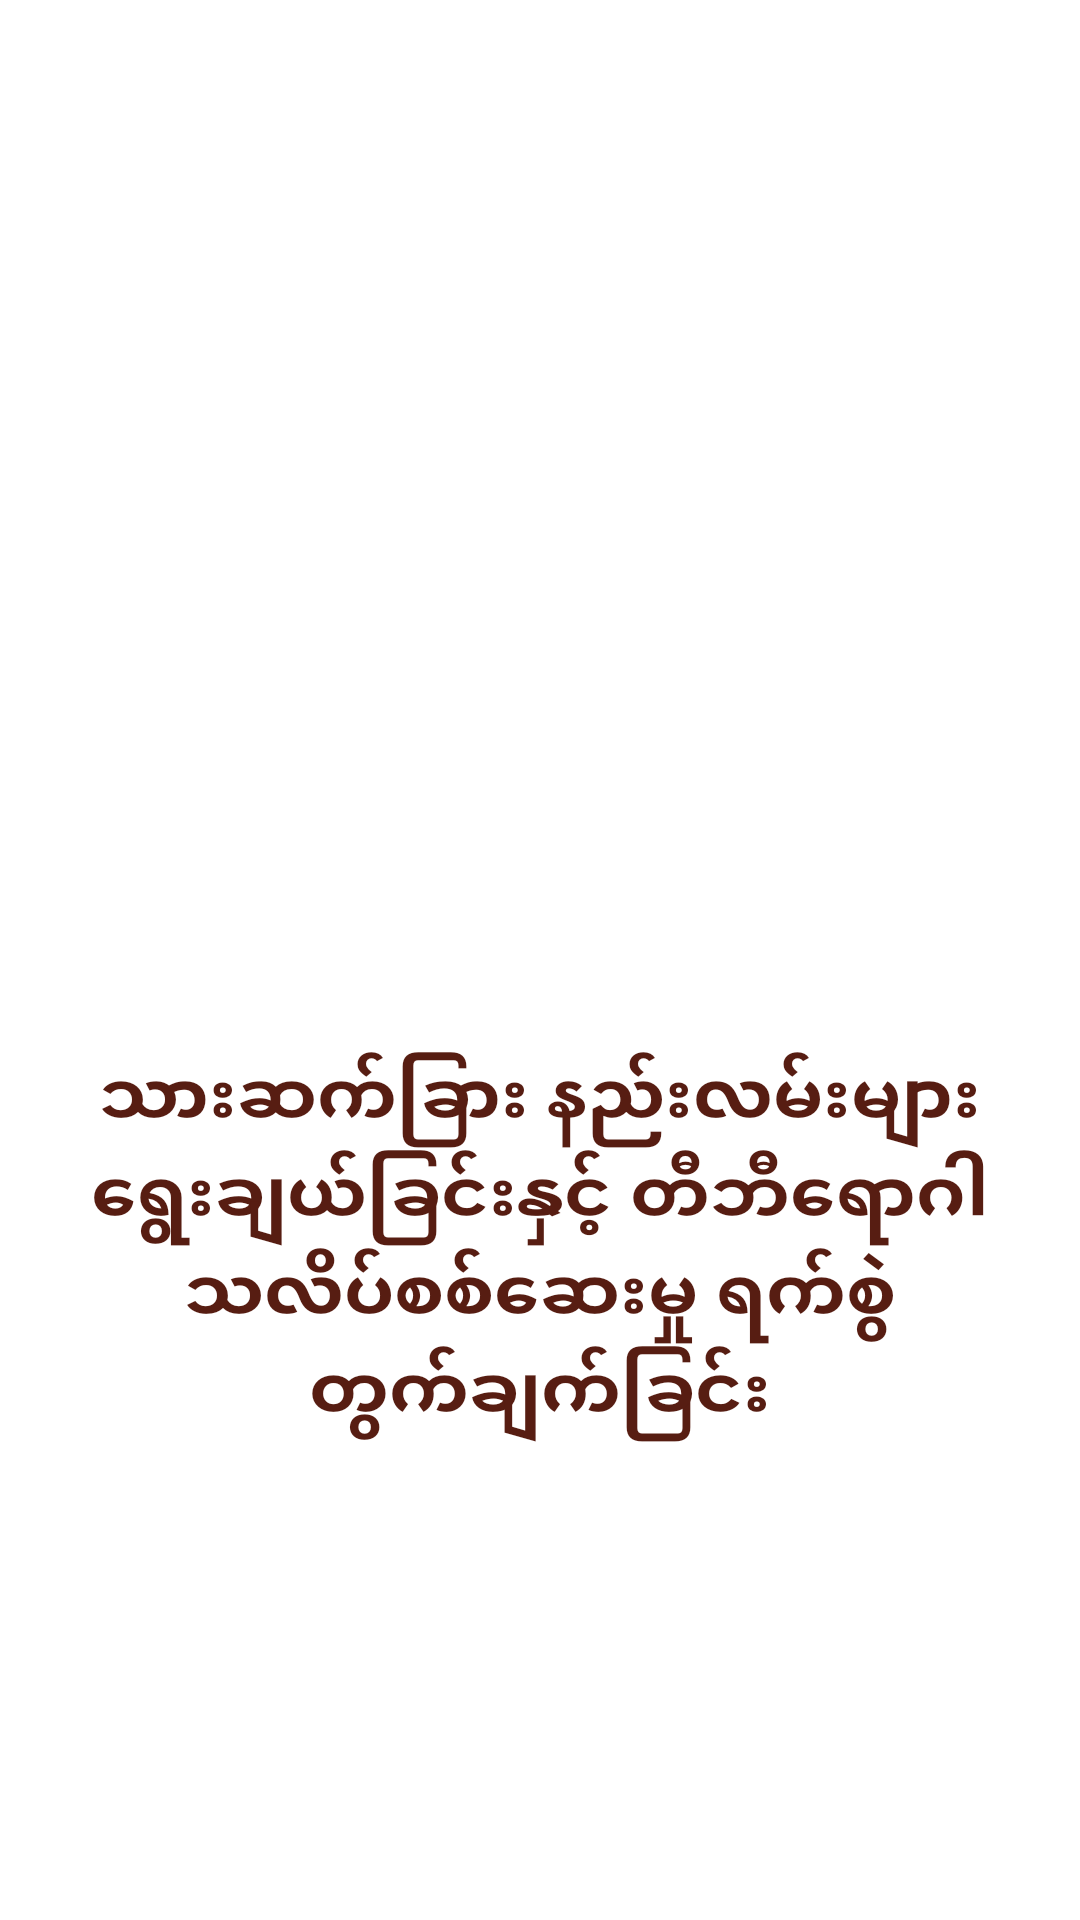

Android layout source for this screen:
<!-- AndroidManifest.xml: application theme Theme.MedicalUtility -->
<!-- res/layout/activity_splash.xml -->
<?xml version="1.0" encoding="utf-8"?>
<androidx.constraintlayout.widget.ConstraintLayout xmlns:android="http://schemas.android.com/apk/res/android"
    xmlns:app="http://schemas.android.com/apk/res-auto"
    xmlns:tools="http://schemas.android.com/tools"
    android:layout_width="match_parent"
    android:layout_height="match_parent">

    <ImageView
        android:id="@+id/ivOK"
        android:layout_width="match_parent"
        android:layout_height="wrap_content"
        android:adjustViewBounds="true"
        android:scaleType="fitCenter"
        android:src="@drawable/ok"
        android:layout_margin="24dp"
        app:layout_constraintBottom_toTopOf="@id/tv"
        app:layout_constraintEnd_toEndOf="parent"
        app:layout_constraintStart_toStartOf="parent"
        app:layout_constraintTop_toTopOf="parent"
        app:layout_constraintVertical_chainStyle="spread" />

    <TextView
        android:id="@+id/tv"
        android:layout_width="wrap_content"
        android:layout_height="wrap_content"
        android:padding="16dp"
        android:text="သားဆက်ခြား နည်းလမ်းများ ရွေးချယ်ခြင်းနှင့် တီဘီရောဂါ သလိပ်စစ်ဆေးမှု ရက်စွဲတွက်ချက်ခြင်း"
        android:textAlignment="center"
        android:textSize="24sp"
        android:textStyle="bold"
        android:textColor="@color/color_text"
        app:layout_constraintBottom_toBottomOf="parent"
        app:layout_constraintEnd_toEndOf="parent"
        app:layout_constraintStart_toStartOf="parent"
        app:layout_constraintTop_toBottomOf="@id/ivOK" />
</androidx.constraintlayout.widget.ConstraintLayout>
<!-- resources referenced by this layout -->
<resources>
  <color name="color_text">#571D12</color>
  <!-- drawable ok: jpg bitmap (mipmap-xxhdpi, 31782 bytes) -->
  <style name="Theme.MedicalUtility" parent="Theme.MaterialComponents.Light.DarkActionBar">
          
          <item name="colorPrimary">@color/color_header</item>
          <item name="colorPrimaryVariant">@color/color_chapter</item>
          <item name="colorOnPrimary">@color/color_white</item>
          
          <item name="colorSecondary">@color/color_text</item>
          <item name="android:statusBarColor" tools:targetApi="l">?attr/colorPrimaryVariant</item>
          
      </style>
  <color name="color_header">#D6138B</color>
  <color name="color_chapter">#933595</color>
  <color name="color_white">#FFFFFFFF</color>
</resources>
